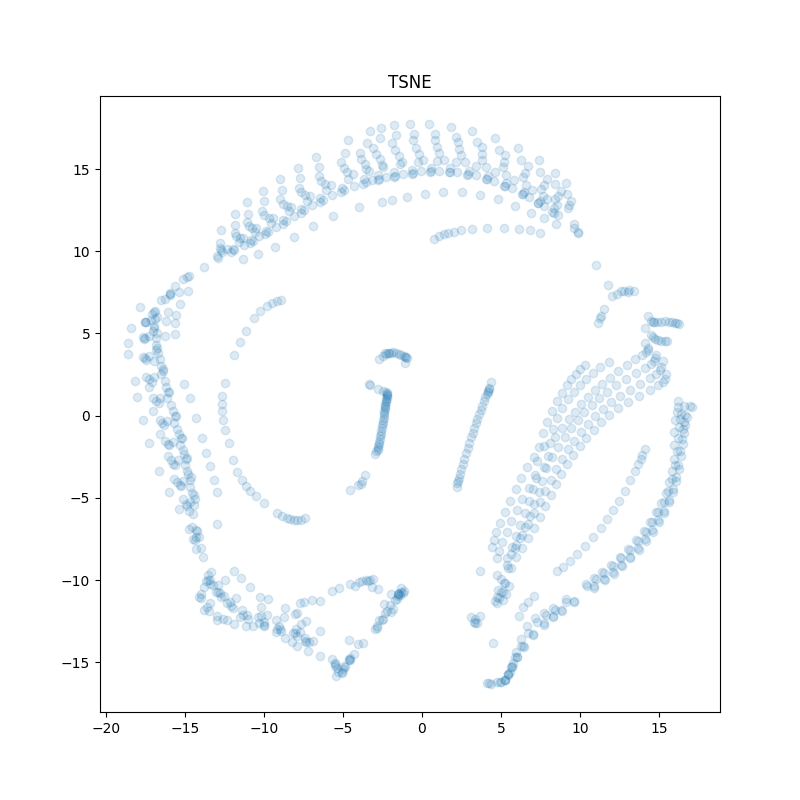

The table this chart was drawn from, first rows:
, feature0, feature1, feature2, feature3, feature4, feature5, feature6, feature7, feature8, feature9, feature10, x-tsne, y-tsne, x-bin, y-bin
0, 0.3478, 0.05013, 0.3633, 1.969, -0.5952, -1.759, 0.1281, -0.02801, 0.02639, 0.2294, 0.08077, -2.697, 3.442, -2, 3
1, 0.3449, 0.0195, 0.3672, 1.956, -0.584, -1.855, 0.03791, -0.6015, 0.05805, -0.4189, 0.3624, -2.46, 3.655, -2, 3
2, 0.3365, -0.07396, 0.3761, 1.916, -0.5541, -1.957, -0.04886, -1.188, 0.06925, -1.051, 0.5467, -2.304, 3.81, -2, 3
3, 0.3224, -0.1808, 0.3853, 1.87, -0.512, -1.881, -0.1481, -0.8491, 0.06268, -0.721, 0.6673, -2.278, 3.757, -2, 3
4, 0.3021, -0.2707, 0.3933, 1.83, -0.4551, -1.868, -0.2539, -0.8748, 0.05863, -0.7801, 0.9143, -2.17, 3.792, -2, 3
5, 0.2751, -0.3552, 0.3999, 1.791, -0.3779, -1.825, -0.3618, -0.748, 0.05233, -0.6791, 1.175, -2.067, 3.808, -2, 3
6, 0.2416, -0.4294, 0.4051, 1.755, -0.2799, -1.794, -0.4682, -0.6866, 0.04744, -0.6378, 1.434, -1.958, 3.84, -1, 3
7, 0.2028, -0.4948, 0.4091, 1.72, -0.1617, -1.711, -0.4424, -0.5541, 0.04092, -0.6332, 1.641, -1.833, 3.847, -1, 3
8, 0.1776, -0.5454, 0.4113, 1.68, -0.03274, -1.55, -0.1222, -0.4566, 0.03473, -0.8523, 1.742, -1.635, 3.799, -1, 3
9, 0.1708, -0.5938, 0.4079, 1.631, 0.1041, -1.43, 0.1549, -0.4996, 3.668689e-05, -1.09, 1.837, -1.429, 3.744, -1, 3
10, 0.1795, -0.6428, 0.3957, 1.575, 0.2452, -1.319, 0.3841, -0.4648, -0.03635, -1.179, 1.85, -1.289, 3.68, -1, 3
11, 0.2005, -0.7031, 0.3282, 1.516, 0.3862, -1.25, 0.5526, -0.708, -0.4539, -1.231, 1.834, -1.148, 3.635, -1, 3
12, 0.2306, -0.7682, 0.2045, 1.458, 0.5257, -1.149, 0.6823, -0.5527, -0.4963, -1.148, 1.814, -1.063, 3.579, -1, 3
13, 0.2666, -0.8284, 0.07451, 1.399, 0.6651, -1.109, 0.745, -0.6183, -0.5048, -1.277, 1.829, -0.9985, 3.549, 0, 3
14, 0.3053, -0.8832, -0.03881, 1.337, 0.8055, -1.047, 0.7753, -0.4528, -0.361, -1.288, 1.838, -0.9655, 3.506, 0, 3
15, 0.3455, -0.9308, -0.1273, 1.274, 0.9323, -1.098, 0.8164, -0.5041, -0.2723, -1.281, 1.198, -1.041, 3.206, -1, 3
16, 0.3892, -0.9178, 0.02185, 1.215, 0.9886, -1.084, 0.8582, 0.6867, 1.537, -1.133, 0.4495, -3.324, 1.901, -3, 1
17, 0.4326, -0.8446, 0.4712, 1.151, 1.001, -1.211, 0.8104, 0.1828, 1.53, -1.506, 0.07587, -3.301, 1.891, -3, 1
18, 0.4736, -0.8268, 0.7134, 1.094, 0.9931, -1.145, 0.7848, 0.1519, 0.5982, -0.8586, -0.09158, -2.771, 1.635, -2, 1
19, 0.512, -0.8122, 0.789, 1.055, 0.9765, -1.119, 0.728, 0.09046, 0.129, -0.5857, -0.1474, -2.434, 1.497, -2, 1
20, 0.5465, -0.8012, 0.7829, 1.024, 0.9578, -1.104, 0.6588, 0.07029, -0.09177, -0.4476, -0.1475, -2.276, 1.426, -2, 1
21, 0.5765, -0.7916, 0.741, 0.9974, 0.9404, -1.097, 0.5813, 0.05775, -0.1773, -0.3993, -0.1227, -2.219, 1.362, -2, 1
22, 0.6016, -0.7822, 0.6876, 0.9719, 0.9253, -1.094, 0.5007, 0.06038, -0.1931, -0.3855, -0.0893, -2.204, 1.304, -2, 1
23, 0.6218, -0.7719, 0.6349, 0.9467, 0.913, -1.092, 0.4188, 0.06977, -0.176, -0.3886, -0.05573, -2.209, 1.251, -2, 1
24, 0.6369, -0.7603, 0.5882, 0.9213, 0.9032, -1.091, 0.3371, 0.08561, -0.1461, -0.3944, -0.02572, -2.219, 1.181, -2, 1
25, 0.6471, -0.7467, 0.5494, 0.8957, 0.8956, -1.089, 0.256, 0.1052, -0.1137, -0.3982, -0.0005844, -2.236, 1.098, -2, 1
26, 0.6523, -0.7308, 0.5182, 0.87, 0.8899, -1.087, 0.1757, 0.1276, -0.08368, -0.3974, 0.01964, -2.258, 1.009, -2, 1
27, 0.6526, -0.7123, 0.4939, 0.8445, 0.8856, -1.084, 0.09637, 0.1517, -0.05805, -0.3917, 0.03545, -2.28, 0.921, -2, 0
28, 0.6481, -0.6912, 0.4754, 0.8193, 0.8824, -1.081, 0.01783, 0.1769, -0.03716, -0.3814, 0.04757, -2.295, 0.8222, -2, 0
29, 0.6387, -0.6674, 0.4614, 0.7945, 0.8801, -1.077, -0.06, 0.2028, -0.02067, -0.3673, 0.05671, -2.309, 0.7154, -2, 0
30, 0.6246, -0.6407, 0.4509, 0.7705, 0.8783, -1.074, -0.1372, 0.229, -0.007934, -0.3501, 0.06352, -2.323, 0.6105, -2, 0
31, 0.6058, -0.6112, 0.4432, 0.7472, 0.8771, -1.07, -0.214, 0.2552, 0.001732, -0.3306, 0.06855, -2.337, 0.4979, -2, 0
32, 0.5823, -0.5789, 0.4376, 0.7247, 0.8762, -1.065, -0.2903, 0.2814, 0.008973, -0.3094, 0.07222, -2.348, 0.3889, -2, 0
33, 0.5541, -0.5438, 0.4335, 0.7031, 0.8756, -1.061, -0.3664, 0.3074, 0.01434, -0.287, 0.07489, -2.367, 0.2612, -2, 0
34, 0.5213, -0.5058, 0.4305, 0.6824, 0.8751, -1.057, -0.4422, 0.3331, 0.01829, -0.2638, 0.07682, -2.384, 0.143, -2, 0
35, 0.4838, -0.4651, 0.4284, 0.6627, 0.8748, -1.052, -0.5178, 0.3585, 0.02117, -0.2401, 0.07821, -2.406, 0.01447, -2, 0
36, 0.4416, -0.4217, 0.4268, 0.644, 0.8746, -1.048, -0.5932, 0.3837, 0.02326, -0.2161, 0.0792, -2.426, -0.1304, -2, 0
37, 0.3949, -0.3755, 0.4257, 0.6263, 0.8744, -1.044, -0.6686, 0.4085, 0.02477, -0.1919, 0.07991, -2.456, -0.2734, -2, 0
38, 0.3435, -0.3267, 0.425, 0.6096, 0.8743, -1.039, -0.7438, 0.4329, 0.02585, -0.1677, 0.08041, -2.478, -0.4275, -2, 0
39, 0.2875, -0.2753, 0.4244, 0.5939, 0.8742, -1.035, -0.819, 0.457, 0.02663, -0.1436, 0.08076, -2.505, -0.5899, -2, 0
40, 0.2269, -0.2213, 0.424, 0.5791, 0.8741, -1.03, -0.8942, 0.4808, 0.02718, -0.1196, 0.08102, -2.536, -0.7528, -2, 0
41, 0.1617, -0.1647, 0.4237, 0.5653, 0.8741, -1.026, -0.9694, 0.5043, 0.02758, -0.09581, 0.08119, -2.564, -0.9207, -2, 0
42, 0.09189, -0.1056, 0.4235, 0.5525, 0.8741, -1.022, -1.045, 0.5275, 0.02786, -0.07216, 0.08132, -2.597, -1.094, -2, -1
43, 0.01746, -0.044, 0.4234, 0.5407, 0.8741, -1.017, -1.12, 0.5503, 0.02806, -0.0487, 0.0814, -2.631, -1.258, -2, -1
44, -0.06159, 0.02005, 0.4233, 0.5298, 0.874, -1.013, -1.195, 0.5729, 0.0282, -0.02544, 0.08146, -2.659, -1.422, -2, -1
45, -0.1452, 0.08652, 0.4232, 0.5199, 0.874, -1.009, -1.27, 0.5952, 0.0283, -0.002367, 0.08151, -2.699, -1.586, -2, -1
46, -0.2335, 0.1552, 0.4224, 0.5109, 0.874, -1.005, -1.345, 0.6135, 0.0226, 0.02068, 0.08154, -2.728, -1.732, -2, -1
47, -0.3264, 0.2257, 0.4198, 0.5029, 0.874, -1.001, -1.42, 0.6313, 0.01446, 0.04509, 0.08156, -2.757, -1.862, -2, -1
48, -0.4239, 0.2982, 0.4151, 0.4959, 0.874, -0.997, -1.496, 0.648, 0.006011, 0.06852, 0.08157, -2.782, -1.974, -2, -1
49, -0.526, 0.3724, 0.4084, 0.4898, 0.874, -0.9933, -1.571, 0.6641, -0.001762, 0.09099, 0.08158, -2.804, -2.073, -2, -2
50, -0.6278, 0.4457, 0.3995, 0.4811, 0.8739, -0.8445, -1.443, 0.6215, -0.01254, -0.1048, 0.07885, -2.88, -2.167, -2, -2
51, -0.7192, 0.5178, 0.3857, 0.4644, 0.8736, -0.6516, -1.28, 0.6553, -0.0374, -0.2453, 0.07767, -2.981, -2.33, -2, -2
52, -0.8021, 0.5652, 0.2713, 0.4429, 0.8733, -0.5231, -1.167, 0.1645, -0.8342, -0.3447, 0.07811, -3.625, -3.623, -3, -3
53, -0.8781, 0.5895, 0.02335, 0.4214, 0.8729, -0.3337, -1.051, 0.2284, -1.128, -0.2439, 0.07552, -3.78, -3.978, -3, -3
54, -0.9496, 0.608, -0.274, 0.3977, 0.8723, -0.262, -1.024, 0.05539, -1.235, -0.4445, 0.07331, -3.881, -4.152, -3, -4
55, -1.017, 0.6305, -0.5326, 0.3685, 0.8712, -0.2127, -0.8586, 0.3151, -0.8033, -0.4996, 0.07064, -4.057, -4.245, -4, -4
56, -1.073, 0.6672, -0.6781, 0.3324, 0.8705, -0.286, -0.7039, 0.3045, -0.3269, -0.8024, 0.07469, -4.534, -4.549, -4, -4
57, -1.119, 0.7117, -0.6982, 0.2862, 0.869, -0.3274, -0.5427, 0.4574, 0.2187, -0.9968, 0.04927, -7.4, -6.233, -7, -6
58, -1.154, 0.7609, -0.6251, 0.2324, 0.8627, -0.3816, -0.3608, 0.3911, 0.4335, -1.17, -0.04334, -7.674, -6.321, -7, -6
59, -1.179, 0.8115, -0.5001, 0.1749, 0.8487, -0.3935, -0.1647, 0.4824, 0.6425, -1.178, -0.1419, -7.905, -6.341, -7, -6
... 940 more rows
